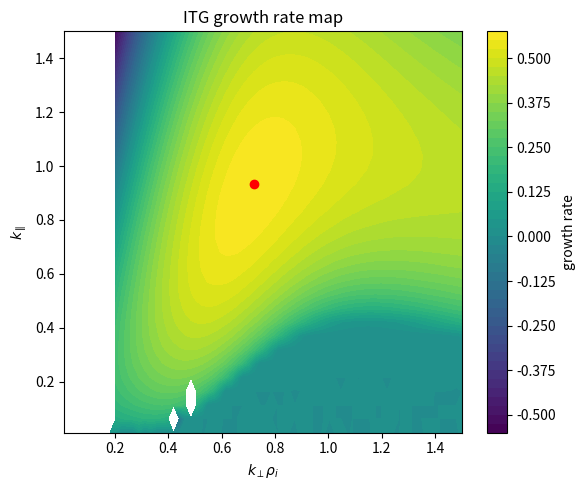
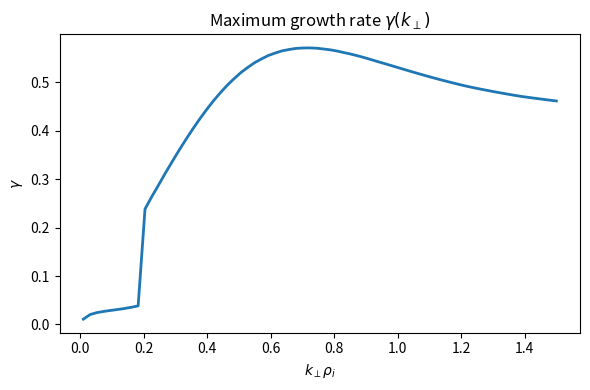
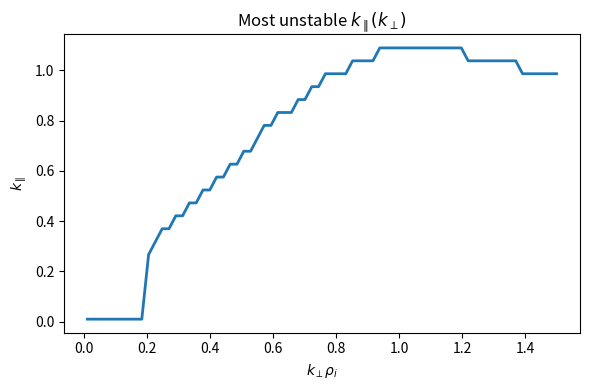

Write Python code to recreate these figures, in order.
import numpy as np
import matplotlib.pyplot as plt
from scipy.special import wofz, iv
from scipy.optimize import root
import warnings

warnings.filterwarnings("ignore", category=RuntimeWarning)

# ----------------------------
# Plasma dispersion functions
# ----------------------------

def Z(z):
    return 1j*np.sqrt(np.pi)*wofz(z)

def W(z):
    zeta = z/np.sqrt(2)
    return 1 + zeta*Z(zeta)

# ----------------------------
# FLR terms
# ----------------------------

def Lambda(p, xi):
    return iv(p, xi)*np.exp(-xi)

# ----------------------------
# Dispersion relation
# ----------------------------

def dispersion(omega, kpar, kperp, params):

    tau = params["tau"]
    eta = params["eta_i"]

    if abs(omega) < 1e-10:
        omega = 1e-10 + 1e-10j

    xi = kperp**2
    z = omega/kpar

    Wz = W(z)

    L0 = Lambda(0, xi)
    L1 = Lambda(1, xi)

    term1 = 1/tau + 1
    term2 = (1 + kperp/omega*(1 - eta/2))*(Wz - 1)*L0
    term3 = (kperp/omega)*eta*(z**2/2*Wz*L0 + (Wz-1)*kperp**2*(L1-L0))

    return omega*(term1 + term2 + term3)

# ----------------------------
# Root solver
# ----------------------------

def solve_dispersion(kpar, kperp, params, guess):

    def F(x):
        omega = x[0] + 1j*x[1]
        D = dispersion(omega, kpar, kperp, params)

        if np.isnan(D) or np.isinf(D):
            return [1e6,1e6]

        return [D.real, D.imag]

    sol = root(F, guess, method='hybr')

    if not sol.success:
        return np.nan + 1j*np.nan

    return sol.x[0] + 1j*sol.x[1]

# ----------------------------
# Parameters
# ----------------------------

params = {
    "tau":1.0,
    "eta_i":13.2
}

kperp_vals = np.linspace(0.01,1.5,70)
kpar_vals  = np.linspace(0.01,1.5,30)

gamma_map = np.full((len(kpar_vals),len(kperp_vals)),np.nan)

gamma_kperp = np.zeros(len(kperp_vals))
omega_kperp = np.zeros(len(kperp_vals))
kpar_best   = np.zeros(len(kperp_vals))

global_guess = [0.02,0.3]

# ----------------------------
# Main scan
# ----------------------------

for j,kperp in enumerate(kperp_vals):

    guess = global_guess
    gamma_local = np.full(len(kpar_vals),np.nan)
    omega_local = np.full(len(kpar_vals),np.nan)

    for i,kpar in enumerate(kpar_vals):

        w = solve_dispersion(kpar,kperp,params,guess)

        if not np.isnan(w):

            gamma = np.imag(w)
            omega = np.real(w)

            gamma_map[i,j] = gamma
            gamma_local[i] = gamma
            omega_local[i] = omega

            guess = [omega,gamma]

    # keep only unstable solutions
    gamma_local[gamma_local < 0] = np.nan

    if np.all(np.isnan(gamma_local)):
        continue

    idx = np.nanargmax(gamma_local)

    gamma_kperp[j] = gamma_local[idx]
    omega_kperp[j] = omega_local[idx]
    kpar_best[j]   = kpar_vals[idx]

    global_guess = [omega_local[idx],gamma_local[idx]]

# ----------------------------
# global maximum
# ----------------------------

imax = np.nanargmax(gamma_kperp)

print("Most unstable mode")
print("k_perp =",kperp_vals[imax])
print("k_par  =",kpar_best[imax])
print("gamma  =",gamma_kperp[imax])

# ----------------------------
# instability map
# ----------------------------

plt.figure(figsize=(6,5))

plt.contourf(kperp_vals,kpar_vals,gamma_map,50)
plt.colorbar(label="growth rate")

plt.scatter(kperp_vals[imax],kpar_best[imax],color="red")

plt.xlabel(r"$k_\perp \rho_i$")
plt.ylabel(r"$k_\parallel$")
plt.title("ITG growth rate map")

plt.tight_layout()
plt.show()

# ----------------------------
# gamma(k_perp)
# ----------------------------

plt.figure(figsize=(6,4))

plt.plot(kperp_vals,gamma_kperp,linewidth=2)

plt.xlabel(r"$k_\perp \rho_i$")
plt.ylabel(r"$\gamma$")
plt.title(r"Maximum growth rate $\gamma(k_\perp)$")

plt.tight_layout()
plt.show()

# ----------------------------
# k_par(k_perp)
# ----------------------------

plt.figure(figsize=(6,4))

plt.plot(kperp_vals,kpar_best,linewidth=2)

plt.xlabel(r"$k_\perp \rho_i$")
plt.ylabel(r"$k_\parallel$")
plt.title(r"Most unstable $k_\parallel(k_\perp)$")

plt.tight_layout()
plt.show()

# stack columns: kperp, gamma, kpar
output = np.column_stack((kperp_vals, gamma_kperp, kpar_best))

np.savetxt("itg_scan_eta_13.2.txt",
           output,
           header="kperp   gamma   kpar",
           fmt="%.6e")
